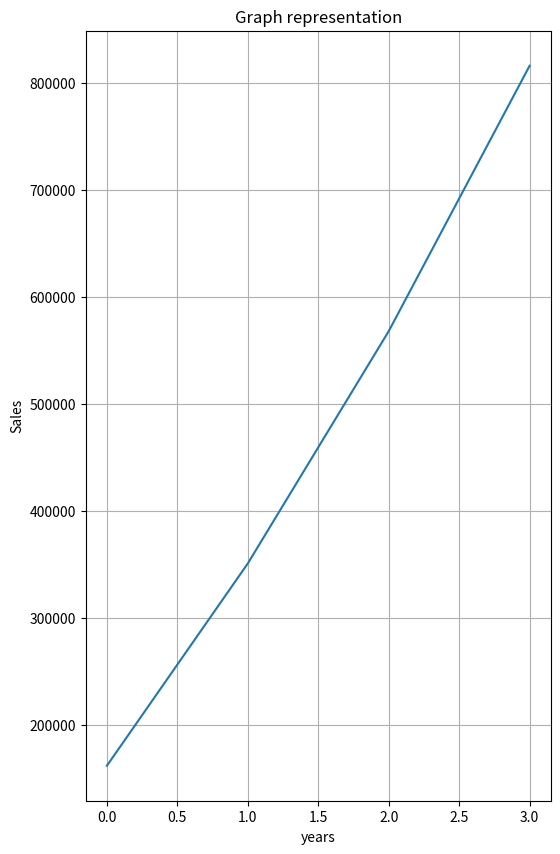

Write Python code to recreate this figure.
import numpy as np
import matplotlib.pyplot as plt
# Data structure: [restaurant_id, 2021, 2022, 2023, 2024]
sales_data = np.array([
    [1, 150000, 180000, 220000, 250000],  # Paradise Biryani
    [2, 120000, 140000, 160000, 190000],  # Beijing Bites
    [3, 200000, 230000, 260000, 300000],  # Pizza Hub
    [4, 180000, 210000, 240000, 270000],  # Burger Point
    [5, 160000, 185000, 205000, 230000]   # Chai Point
])


'''print("****==== Zomato sales analysis ==== ****")
print("Sale data",sales_data)
print("\n Sales data shape",sales_data.shape)
print(" Sample data for 1st 3 restau: ",sales_data[0:3])
'''

# total sales per year

total_sell = np.sum(sales_data[0:,1:],axis=0)
print("Total sales",total_sell)

# Minimum sales per restaurant
min_sales = np.min(sales_data[:, 1:], axis=1)
print(min_sales)
# maximum sales per restaurant
max_sales = np.max(sales_data[:, 1:], axis=0)
print(max_sales)

avg_Sale = np.mean(sales_data[0:,1:],axis=1)
print("Avg",avg_Sale)


cumsum = np.cumsum(sales_data[:, 1:], axis=1)
print("Cumulative sum",cumsum)

plt.figure(figsize=(6,10))
plt.plot(np.mean(cumsum,axis=0))
plt.title("Graph representation")
plt.xlabel("years")
plt.ylabel("Sales")
plt.grid("true")
plt.show()
